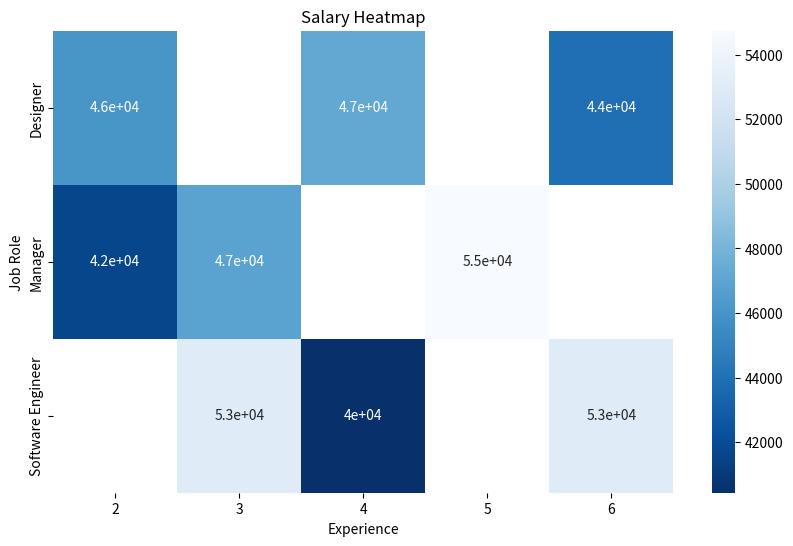

This figure's Python source:
import pandas as pd
import numpy as np
import matplotlib.pyplot as plt
import seaborn as sns



data = {
    'Job Role': ['Software Engineer', 'Manager', 'Software Engineer', 'Manager', 'Designer', 'Manager', 'Manager', 'Manager', 'Designer', 'Software Engineer', 'Software Engineer', 'Software Engineer', 'Manager', 'Designer', 'Manager'],
    'Experience': [3, 2, 6, 2, 6, 3, 5, 5, 2, 6, 4, 6, 3, 4, 3],
    'Salary': [53037, 41220, 51993, 42040, 43931, 49848, 59012, 50478, 46065, 54065, 40433, 52943, 50555, 47240, 40117]
}

# Create the DataFrame
df = pd.DataFrame(data)

# Pivot the DataFrame to create a matrix for the heatmap
df_pivot = df.pivot_table(index='Job Role', columns='Experience', values='Salary')

# Create the heatmap
plt.figure(figsize=(10, 6))
sns.heatmap(df_pivot, cmap='Blues_r', annot=True)
plt.title('Salary Heatmap')
plt.xlabel('Experience')
plt.ylabel('Job Role')
plt.show()